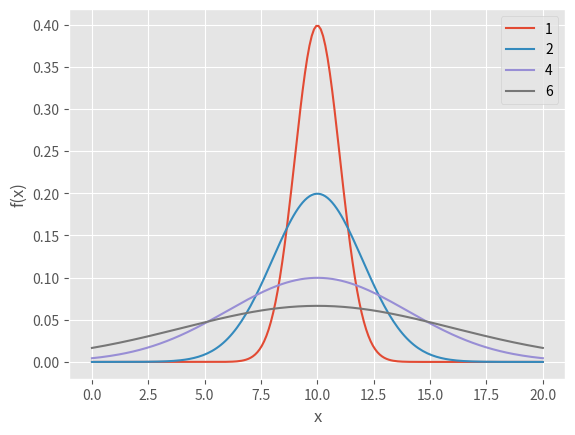

Recreate this plot in Python.
import numpy as np
from scipy import stats
import matplotlib.pyplot as plt
plt.style.use('ggplot')
# print(stats.rv_continuous)

rv_bernoulli = stats.bernoulli(p=0.3)
#print(rv_bernoulli.rvs(14))

#rv_binom = stats.binom(100, p=0.9)
# print(rv_binom.rvs(8))
#plt.hist(rv_binom.rvs(80), bins=10)
#plt.show()

a = 5
b = 10
rv_uniform = stats.uniform(a, b - a)
#print(rv_uniform.cdf(11), rv_uniform.cdf(4),
 #     rv_uniform.cdf(5.5)
 #     ) #функция распределения в точке
#print(rv_uniform.pdf(11), rv_uniform.pdf(4),
#      rv_uniform.pdf(5.5) ) #плотность вероятности

#X = np.linspace(a - 2, b + 2, 1000) #график плотности распределения
#pdf = rv_uniform.pdf(X)
#plt.plot(X, pdf)
#plt.ylabel('f(x)')
#plt.xlabel('x')
#plt.xlim([4,12])
#plt.title(u'PDF for uniform')
#plt.show()


mu = 10
sigmas = [1, 2, 4, 6]
for sigma in sigmas:
    rv_norm = stats.norm(loc=mu, scale=sigma)
    #print(rv_norm.rvs(17))
    x = np.linspace(0, 20, 200)
    pdf = rv_norm.pdf(x)
    plt.plot(x, pdf, label=sigma)
    plt.ylabel('f(x)')
    plt.xlabel('x')
plt.legend()
plt.show()
mean, var, skew = rv_norm.stats(moments='mvs')
print(skew) #параметр смещенности (ассиметричности)



